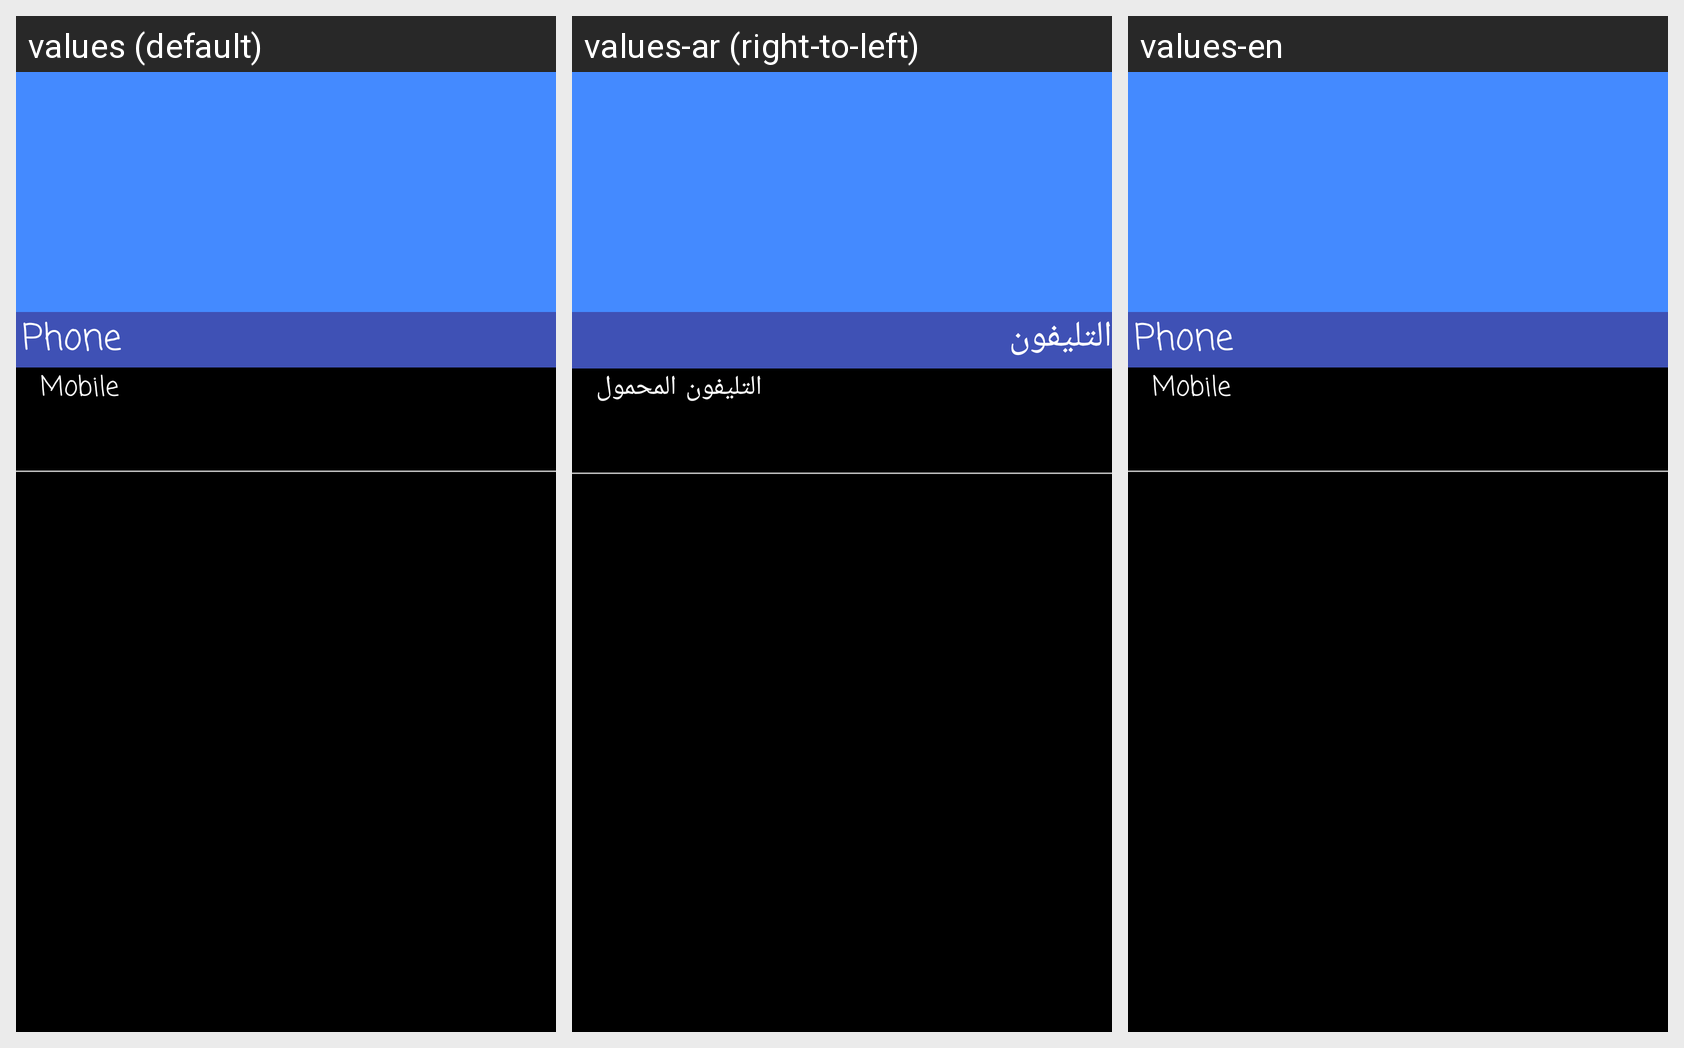

Locale-by-locale string values for the Android screen shown in this grid:
Android screen res/layout/activity_contact.xml rendered under 3 locales, left to right: values (default), values-ar (right-to-left), values-en. Device: Nexus 5 (rendered at 1080×1920; each locale shown at half size, 540×960, under a caption strip naming it); theme AppTheme.
Strings drawn on this screen, with the default value and each locale's value (text and hints the layout hard-codes, and strings that could not be matched under every locale, appear in the picture but are not listed):

phone
  values: Phone
  values-ar: التليفون
  values-en: Phone

mobile
  values: Mobile
  values-ar: التليفون المحمول
  values-en: Mobile
